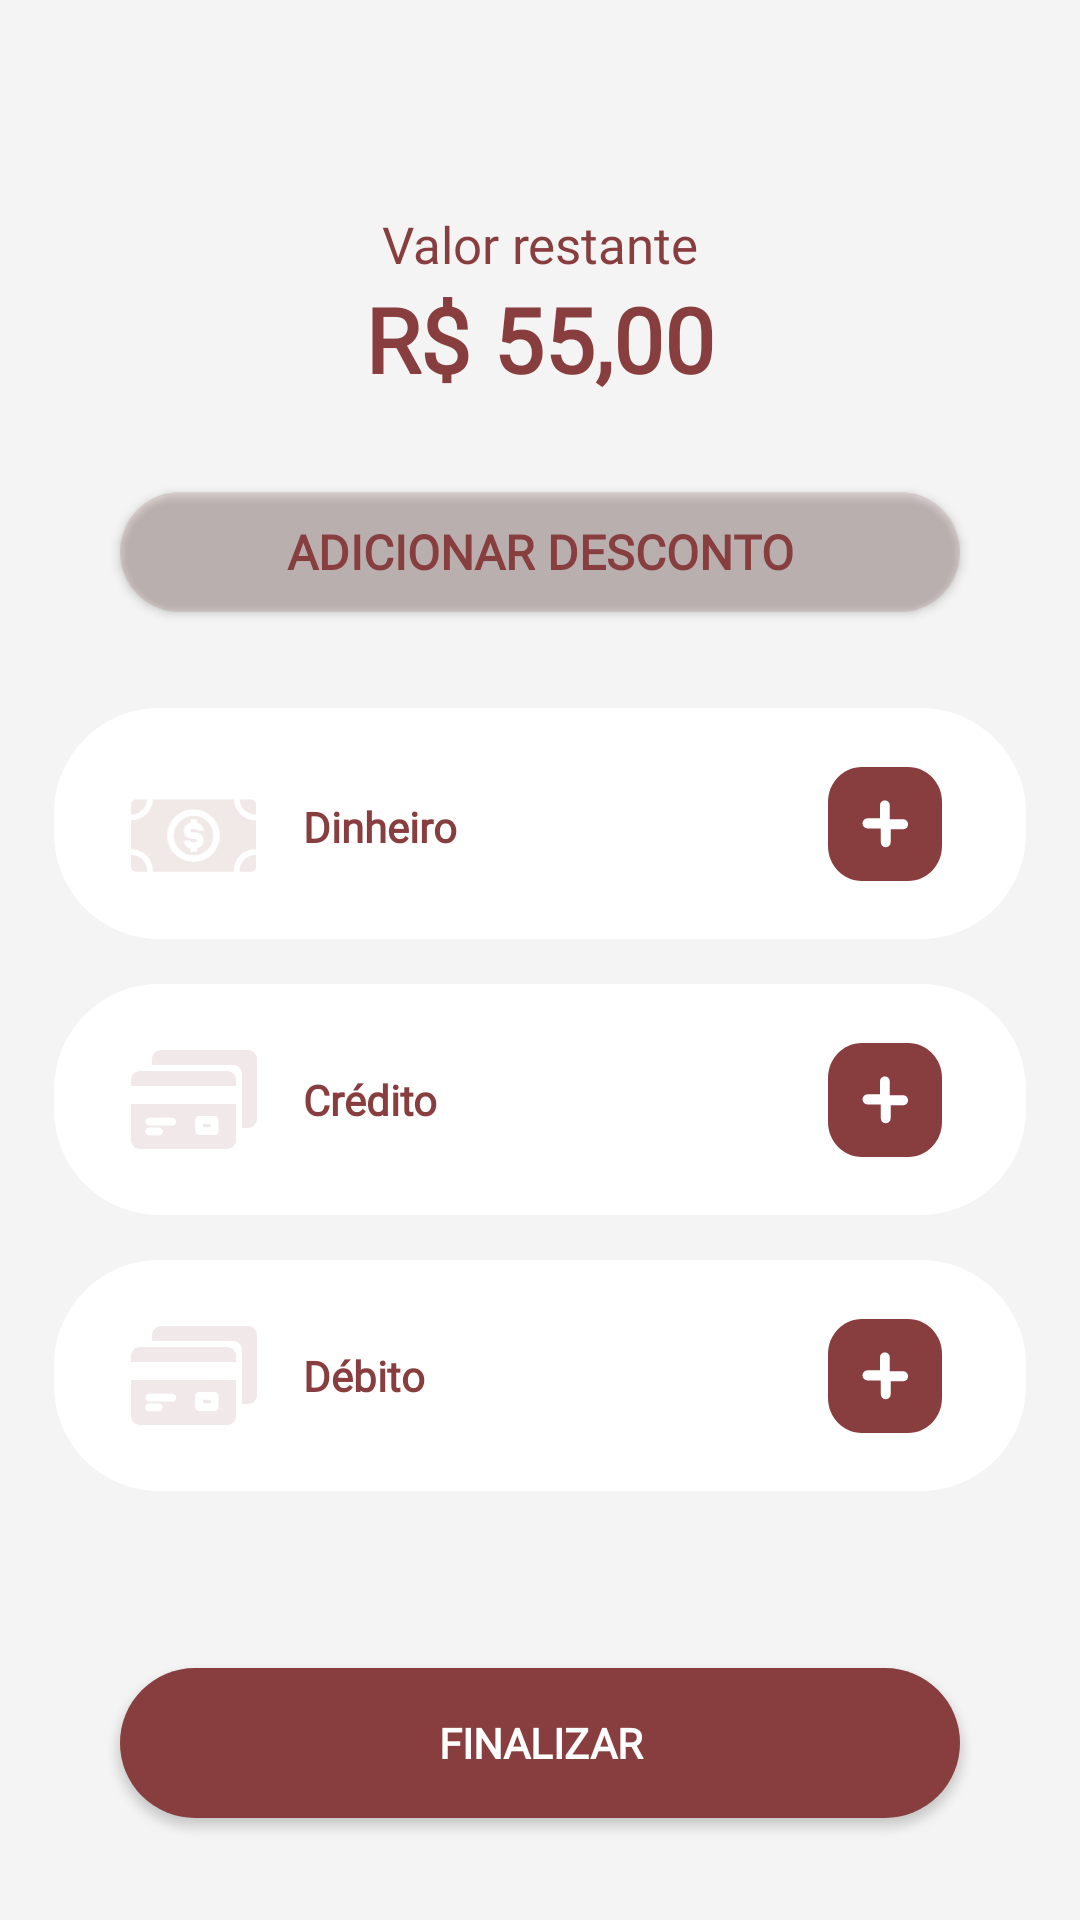

Layout XML and referenced resources for this Android screen:
<!-- AndroidManifest.xml: application theme Base.Theme.EyeCoffee -->
<!-- res/layout/fragment_pagamento.xml -->
<?xml version="1.0" encoding="utf-8"?>
<androidx.constraintlayout.widget.ConstraintLayout xmlns:android="http://schemas.android.com/apk/res/android"
    xmlns:app="http://schemas.android.com/apk/res-auto"
    xmlns:tools="http://schemas.android.com/tools"
    android:layout_width="match_parent"
    android:layout_height="match_parent"
    android:background="@color/background">

    
    <androidx.constraintlayout.widget.ConstraintLayout
        android:id="@+id/constraintLayout2"
        android:layout_width="match_parent"
        android:layout_height="77dp"
        android:layout_marginHorizontal="18dp"
        android:layout_marginTop="32dp"
        android:background="@drawable/round_background"
        app:layout_constraintEnd_toEndOf="parent"
        app:layout_constraintStart_toStartOf="parent"
        app:layout_constraintTop_toBottomOf="@+id/btDesconto">

        <ImageView
            android:id="@+id/iconeDinheiro"
            android:layout_width="43dp"
            android:layout_height="25dp"
            android:layout_marginStart="25dp"
            android:layout_marginTop="30dp"
            app:layout_constraintStart_toStartOf="parent"
            app:layout_constraintTop_toTopOf="parent"
            app:srcCompat="@drawable/dinheiro" />

        <TextView
            android:id="@+id/textoDinheiro"
            style="@style/negrito14"
            android:layout_width="wrap_content"
            android:layout_height="wrap_content"
            android:layout_marginStart="15dp"
            android:layout_marginTop="30dp"
            android:text="Dinheiro"
            app:layout_constraintStart_toEndOf="@+id/iconeDinheiro"
            app:layout_constraintTop_toTopOf="parent" />

        <ImageButton
            android:id="@+id/adicionar"
            style="@style/normal14"
            android:layout_width="38dp"
            android:layout_height="38dp"
            android:layout_marginEnd="28dp"
            android:background="@drawable/group_5362"
            app:layout_constraintBottom_toBottomOf="parent"
            app:layout_constraintEnd_toEndOf="parent"
            app:layout_constraintTop_toTopOf="parent" />

    </androidx.constraintlayout.widget.ConstraintLayout>

    
    <TextView
        android:id="@+id/title_lancamento"
        android:layout_width="wrap_content"
        android:layout_height="wrap_content"
        android:layout_marginTop="70dp"
        android:fontFamily="@font/montserrat"
        android:text="Valor restante"
        android:textAlignment="center"
        android:textColor="@color/marrom"
        android:textSize="17sp"
        app:layout_constraintEnd_toEndOf="parent"
        app:layout_constraintStart_toStartOf="parent"
        app:layout_constraintTop_toTopOf="parent" />

    <TextView
        android:id="@+id/valorTotal"
        style="@style/numeros"
        android:layout_width="wrap_content"
        android:layout_height="wrap_content"
        android:text="R$ 55,00"
        android:textAlignment="center"
        android:textStyle="bold"
        app:layout_constraintEnd_toEndOf="parent"
        app:layout_constraintStart_toStartOf="parent"
        app:layout_constraintTop_toBottomOf="@+id/title_lancamento" />

    
    <Button
        android:id="@+id/btDesconto"
        style="@style/negrito14"
        android:layout_width="280dp"
        android:layout_height="40dp"
        android:layout_marginTop="31dp"
        android:background="@drawable/round_background"
        android:backgroundTint="@color/marron12"
        android:gravity="center"
        android:text="ADICIONAR DESCONTO"
        android:textSize="16sp"
        app:layout_constraintEnd_toEndOf="parent"
        app:layout_constraintStart_toStartOf="parent"
        app:layout_constraintTop_toBottomOf="@+id/valorTotal" />

    
    <androidx.constraintlayout.widget.ConstraintLayout
        android:id="@+id/constraintLayout4"
        android:layout_width="match_parent"
        android:layout_height="77dp"
        android:layout_marginHorizontal="18dp"
        android:layout_marginTop="15dp"
        android:background="@drawable/round_background"
        app:layout_constraintEnd_toEndOf="parent"
        app:layout_constraintHorizontal_bias="0.485"
        app:layout_constraintStart_toStartOf="parent"
        app:layout_constraintTop_toBottomOf="@+id/constraintLayout2">

        <ImageView
            android:id="@+id/iconeCredito"
            android:layout_width="43dp"
            android:layout_height="33dp"
            android:layout_marginStart="25dp"
            app:layout_constraintBottom_toBottomOf="parent"
            app:layout_constraintStart_toStartOf="parent"
            app:layout_constraintTop_toTopOf="parent"
            app:srcCompat="@drawable/cartoes"
            app:tint="@color/marrom" />

        <TextView
            android:id="@+id/credito_text"
            style="@style/negrito14"
            android:layout_width="wrap_content"
            android:layout_height="wrap_content"
            android:layout_marginStart="15dp"
            android:text="Crédito"
            app:layout_constraintBottom_toBottomOf="parent"
            app:layout_constraintStart_toEndOf="@+id/iconeCredito"
            app:layout_constraintTop_toTopOf="parent" />

        <ImageButton
            android:id="@+id/adicionarCredito"
            style="@style/normal14"
            android:layout_width="38dp"
            android:layout_height="38dp"
            android:layout_marginEnd="28dp"
            android:background="@drawable/group_5362"
            app:layout_constraintBottom_toBottomOf="parent"
            app:layout_constraintEnd_toEndOf="parent"
            app:layout_constraintTop_toTopOf="parent" />

    </androidx.constraintlayout.widget.ConstraintLayout>

    
    <androidx.constraintlayout.widget.ConstraintLayout
        android:layout_width="match_parent"
        android:layout_height="77dp"
        android:layout_marginHorizontal="18dp"
        android:layout_marginTop="15dp"
        android:background="@drawable/round_background"
        app:layout_constraintTop_toBottomOf="@+id/constraintLayout4"
        tools:layout_editor_absoluteX="32dp">

        <ImageView
            android:id="@+id/iconeDebitoPagamento"
            android:layout_width="43dp"
            android:layout_height="33dp"
            android:layout_marginStart="25dp"
            app:layout_constraintBottom_toBottomOf="parent"
            app:layout_constraintStart_toStartOf="parent"
            app:layout_constraintTop_toTopOf="parent"
            app:srcCompat="@drawable/cartoes"
            app:tint="@color/marrom" />

        <TextView
            android:id="@+id/textoDebito"
            style="@style/negrito14"
            android:layout_width="wrap_content"
            android:layout_height="wrap_content"
            android:layout_marginStart="15dp"
            android:text="Débito"
            app:layout_constraintBottom_toBottomOf="parent"
            app:layout_constraintStart_toEndOf="@+id/iconeDebitoPagamento"
            app:layout_constraintTop_toTopOf="parent" />

        <ImageButton
            android:id="@+id/adicionarDebito"
            style="@style/normal14"
            android:layout_width="38dp"
            android:layout_height="38dp"
            android:layout_marginEnd="28dp"
            android:background="@drawable/group_5362"
            app:layout_constraintBottom_toBottomOf="parent"
            app:layout_constraintEnd_toEndOf="parent"
            app:layout_constraintTop_toTopOf="parent" />

    </androidx.constraintlayout.widget.ConstraintLayout>

    
    <Button
        android:id="@+id/btn_finalizar"
        style="@style/negrito14"
        android:layout_width="280dp"
        android:layout_height="50dp"
        android:layout_marginBottom="34dp"
        android:background="@drawable/round_background"
        android:backgroundTint="@color/marrom"
        android:fontFamily="@font/montserrat_bold"
        android:gravity="center"
        android:text="FINALIZAR"
        android:textColor="@color/white"
        app:layout_constraintBottom_toBottomOf="parent"
        app:layout_constraintEnd_toEndOf="parent"
        app:layout_constraintStart_toStartOf="parent" />

</androidx.constraintlayout.widget.ConstraintLayout>
<!-- resources referenced by this layout -->
<resources>
  <color name="background">#F4F4F4</color>
  <color name="marrom">#883E3E</color>
  <color name="marron12">#1F883E3E</color>
  <color name="white">#FFFFFFFF</color>
  <!-- drawable cartoes: vector/xml drawable (drawable, 2546 chars, omitted) -->
  <!-- drawable dinheiro: vector/xml drawable (drawable, 4080 chars, omitted) -->
  <!-- drawable group_5362 (drawable) -->
  <vector xmlns:android="http://schemas.android.com/apk/res/android"
      android:width="38dp"
      android:height="38dp"
      android:viewportWidth="38"
      android:viewportHeight="38">
    <path
        android:pathData="M26.713,0H11.287C5.053,0 0,5.216 0,11.651V26.349C0,32.784 5.053,38 11.287,38H26.713C32.947,38 38,32.784 38,26.349V11.651C38,5.216 32.947,0 26.713,0Z"
        android:fillColor="#883E3E"/>
    <path
        android:strokeWidth="1"
        android:pathData="M13.143,17.616C12.514,17.616 12.003,18.143 12.003,18.793C12.003,19.442 12.514,19.969 13.143,19.969H18.842C19.471,19.969 19.982,19.442 19.982,18.793C19.982,18.143 19.471,17.616 18.842,17.616H13.143Z"
        android:fillColor="#ffffff"
        android:strokeColor="#ffffff"/>
    <path
        android:strokeWidth="1"
        android:pathData="M17.821,18.671C17.821,19.321 18.331,19.848 18.96,19.848C19.59,19.848 20.1,19.321 20.1,18.671V12.789C20.1,12.139 19.59,11.612 18.96,11.612C18.331,11.612 17.821,12.139 17.821,12.789V18.671Z"
        android:fillColor="#ffffff"
        android:strokeColor="#ffffff"/>
    <path
        android:strokeWidth="1"
        android:pathData="M20.38,19.205C20.38,18.555 19.87,18.028 19.24,18.028C18.611,18.028 18.101,18.555 18.101,19.205V25.087C18.101,25.737 18.611,26.264 19.24,26.264C19.87,26.264 20.38,25.737 20.38,25.087V19.205Z"
        android:fillColor="#ffffff"
        android:strokeColor="#ffffff"/>
    <path
        android:strokeWidth="1"
        android:pathData="M25.058,20.258C25.687,20.258 26.198,19.732 26.198,19.082C26.198,18.432 25.687,17.906 25.058,17.906H19.359C18.729,17.906 18.219,18.432 18.219,19.082C18.219,19.732 18.729,20.258 19.359,20.258H25.058Z"
        android:fillColor="#ffffff"
        android:strokeColor="#ffffff"/>
  </vector>
  <!-- drawable round_background (drawable) -->
  <?xml version="1.0" encoding="UTF-8"?>
  <shape xmlns:android="http://schemas.android.com/apk/res/android">
      <solid android:color="@color/white"/>
      <corners android:radius="35dp"/>
  </shape>
  <style name="negrito14" parent="TextAppearance.AppCompat">
          <item name="android:textColor">@color/marrom</item>
          <item name="fontFamily">@font/montserrat_bold</item>
          <item name="android:textSize">14sp</item>
          <item name="android:textStyle">bold</item>
      </style>
  <style name="normal14" parent="TextAppearance.AppCompat">
          <item name="android:textColor">@color/marrom</item>
          <item name="fontFamily">@font/montserrat</item>
          <item name="android:textSize">14sp</item>
      </style>
  <style name="numeros" parent="TextAppearance.AppCompat">
          <item name="android:textColor">@color/marrom</item>
          <item name="fontFamily">@font/montserrat</item>
          <item name="android:textSize">30sp</item>
          <item name="android:gravity">center</item>
          <item name="android:layout_height">90dp</item>
          <item name="android:layout_width">90dp</item>
          <item name="android:layout_marginBottom">9dp</item>
          <item name="android:backgroundTint">@color/marron12</item>
      </style>
  <style name="Base.Theme.EyeCoffee" parent="Theme.AppCompat.DayNight.NoActionBar">
          
          <item name="colorPrimaryDark">@color/marrom</item>
      </style>
</resources>
